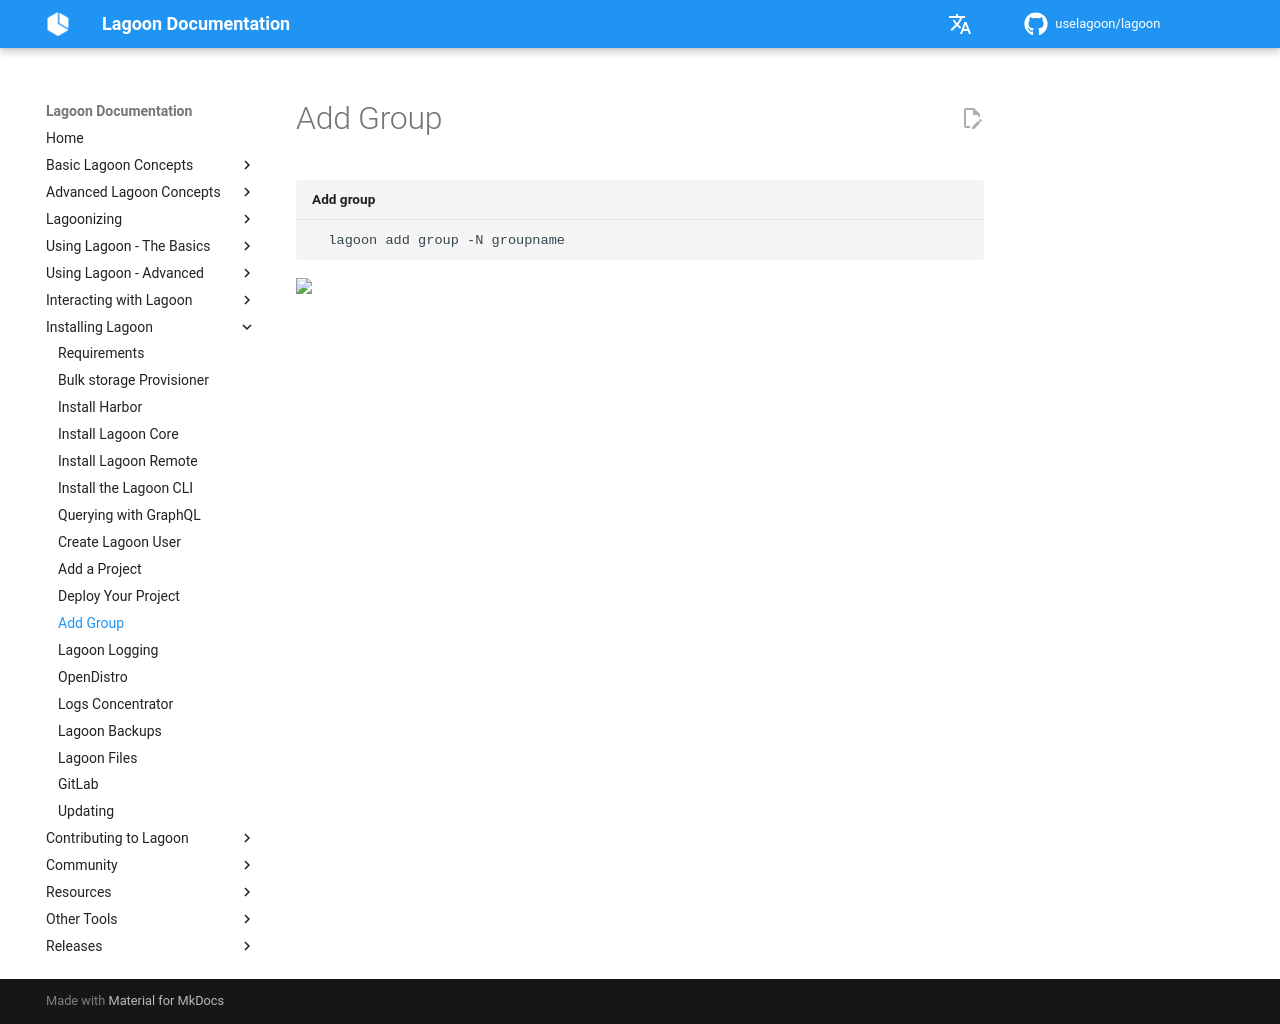

repository: uselagoon/lagoon · page: installing-lagoon/add-group/index.html · generator: mkdocs

# Add Group

```bash title="Add group"
  lagoon add group -N groupname
```
